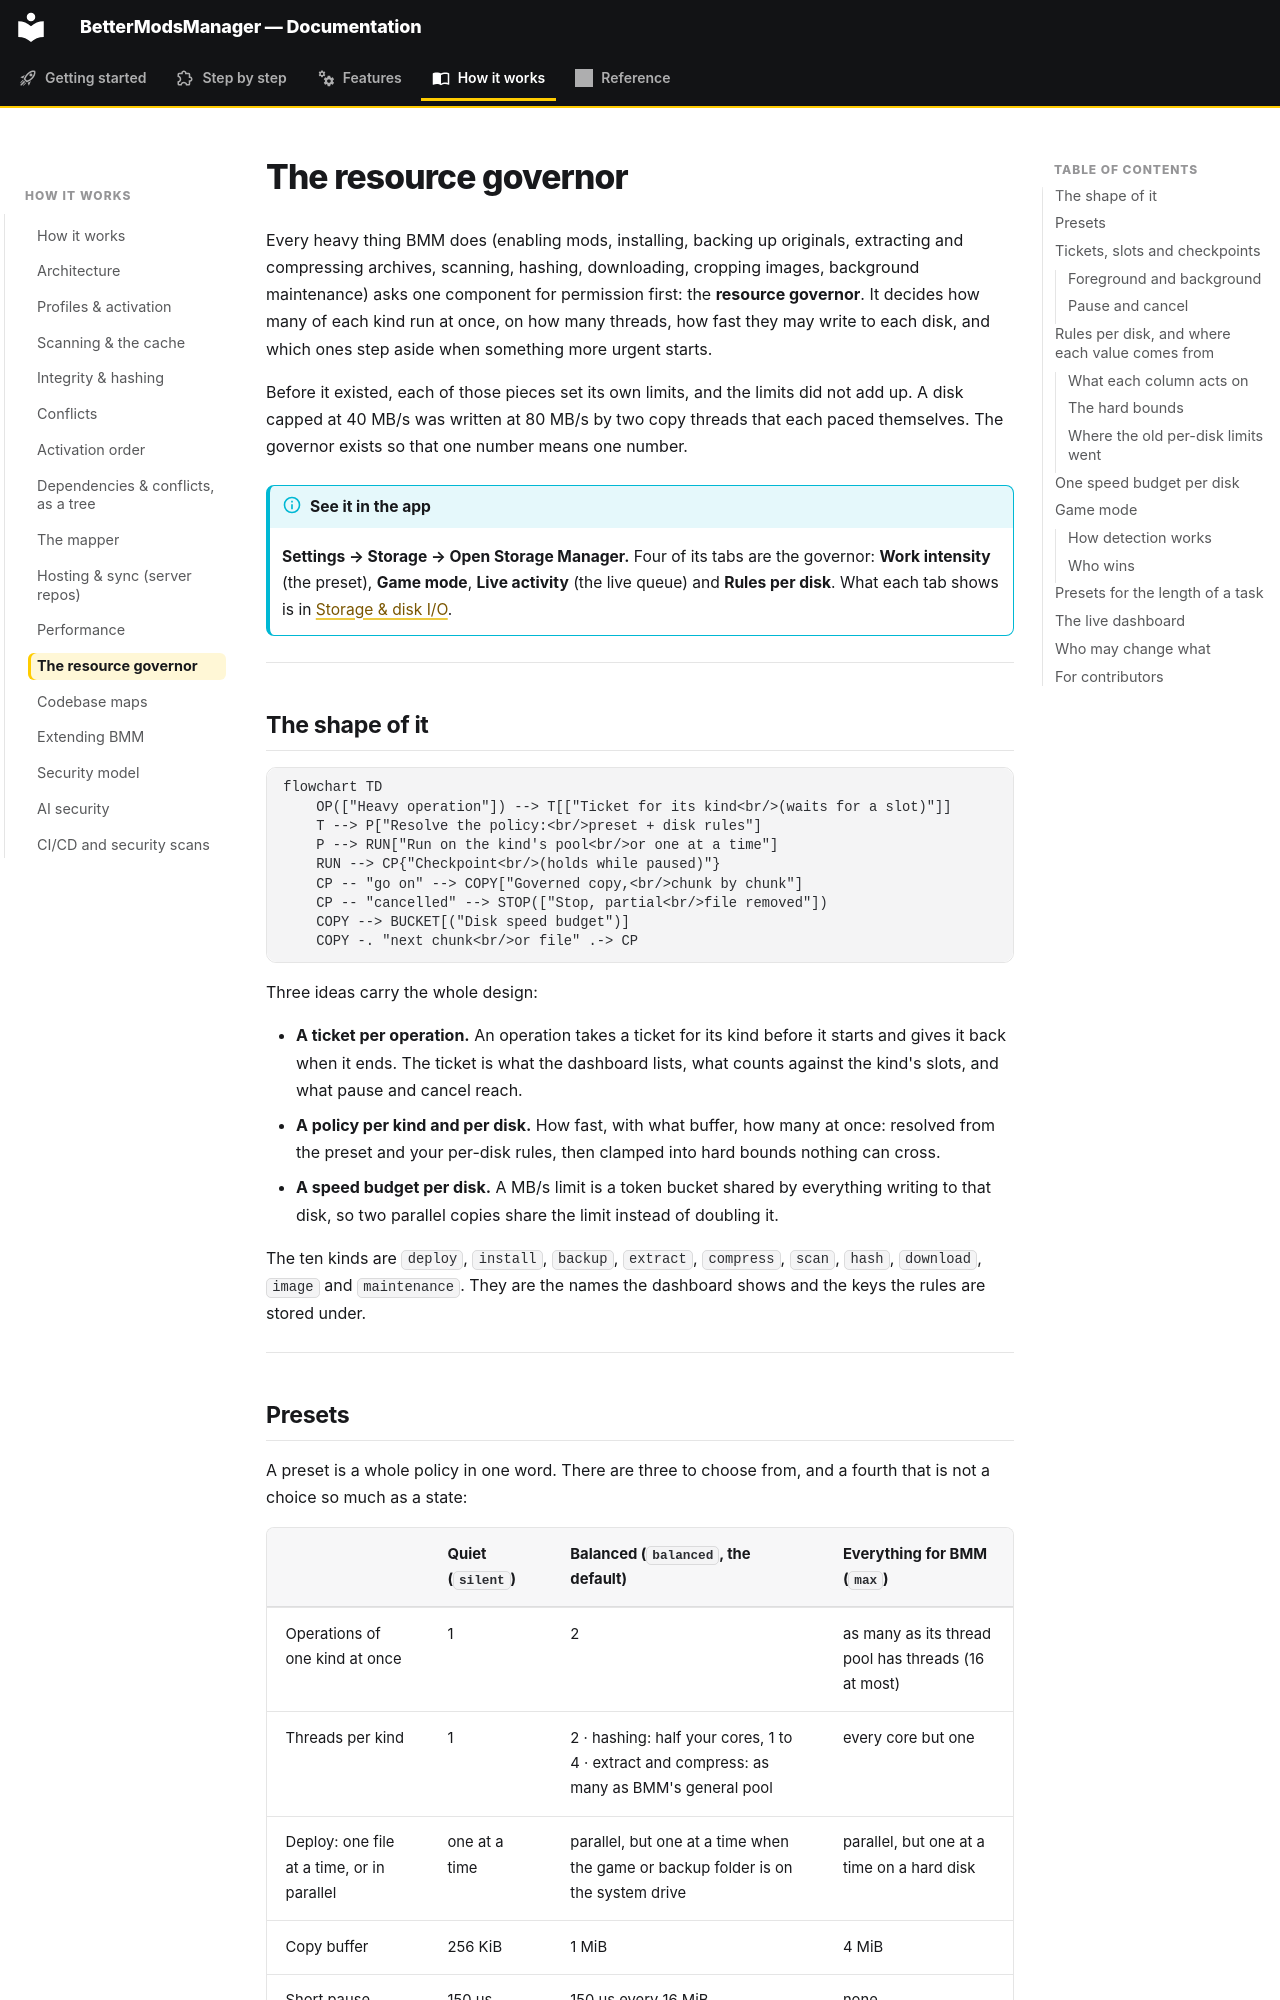

repository: FreeProject089/BMM-Docs · page: how-it-works/resources/index.html · generator: mkdocs

# The resource governor

Every heavy thing BMM does (enabling mods, installing, backing up originals, extracting and
compressing archives, scanning, hashing, downloading, cropping images, background maintenance)
asks one component for permission first: the **resource governor**. It decides how many of each
kind run at once, on how many threads, how fast they may write to each disk, and which ones step
aside when something more urgent starts.

Before it existed, each of those pieces set its own limits, and the limits did not add up. A disk
capped at 40 MB/s was written at 80 MB/s by two copy threads that each paced themselves. The
governor exists so that one number means one number.

!!! info "See it in the app"
    **Settings → Storage → Open Storage Manager.** Four of its tabs are the governor:
    **Work intensity** (the preset), **Game mode**, **Live activity** (the live queue) and
    **Rules per disk**. What each tab shows is in [Storage & disk I/O](../features/storage.md#tabs).

---

## The shape of it

```mermaid
flowchart TD
    OP(["Heavy operation"]) --> T[["Ticket for its kind<br/>(waits for a slot)"]]
    T --> P["Resolve the policy:<br/>preset + disk rules"]
    P --> RUN["Run on the kind's pool<br/>or one at a time"]
    RUN --> CP{"Checkpoint<br/>(holds while paused)"}
    CP -- "go on" --> COPY["Governed copy,<br/>chunk by chunk"]
    CP -- "cancelled" --> STOP(["Stop, partial<br/>file removed"])
    COPY --> BUCKET[("Disk speed budget")]
    COPY -. "next chunk<br/>or file" .-> CP
```

Three ideas carry the whole design:

- **A ticket per operation.** An operation takes a ticket for its kind before it starts and gives
  it back when it ends. The ticket is what the dashboard lists, what counts against the kind's
  slots, and what pause and cancel reach.
- **A policy per kind and per disk.** How fast, with what buffer, how many at once: resolved from
  the preset and your per-disk rules, then clamped into hard bounds nothing can cross.
- **A speed budget per disk.** A MB/s limit is a token bucket shared by everything writing to
  that disk, so two parallel copies share the limit instead of doubling it.

The ten kinds are `deploy`, `install`, `backup`, `extract`, `compress`, `scan`, `hash`,
`download`, `image` and `maintenance`. They are the names the dashboard shows and the keys the
rules are stored under.

---
